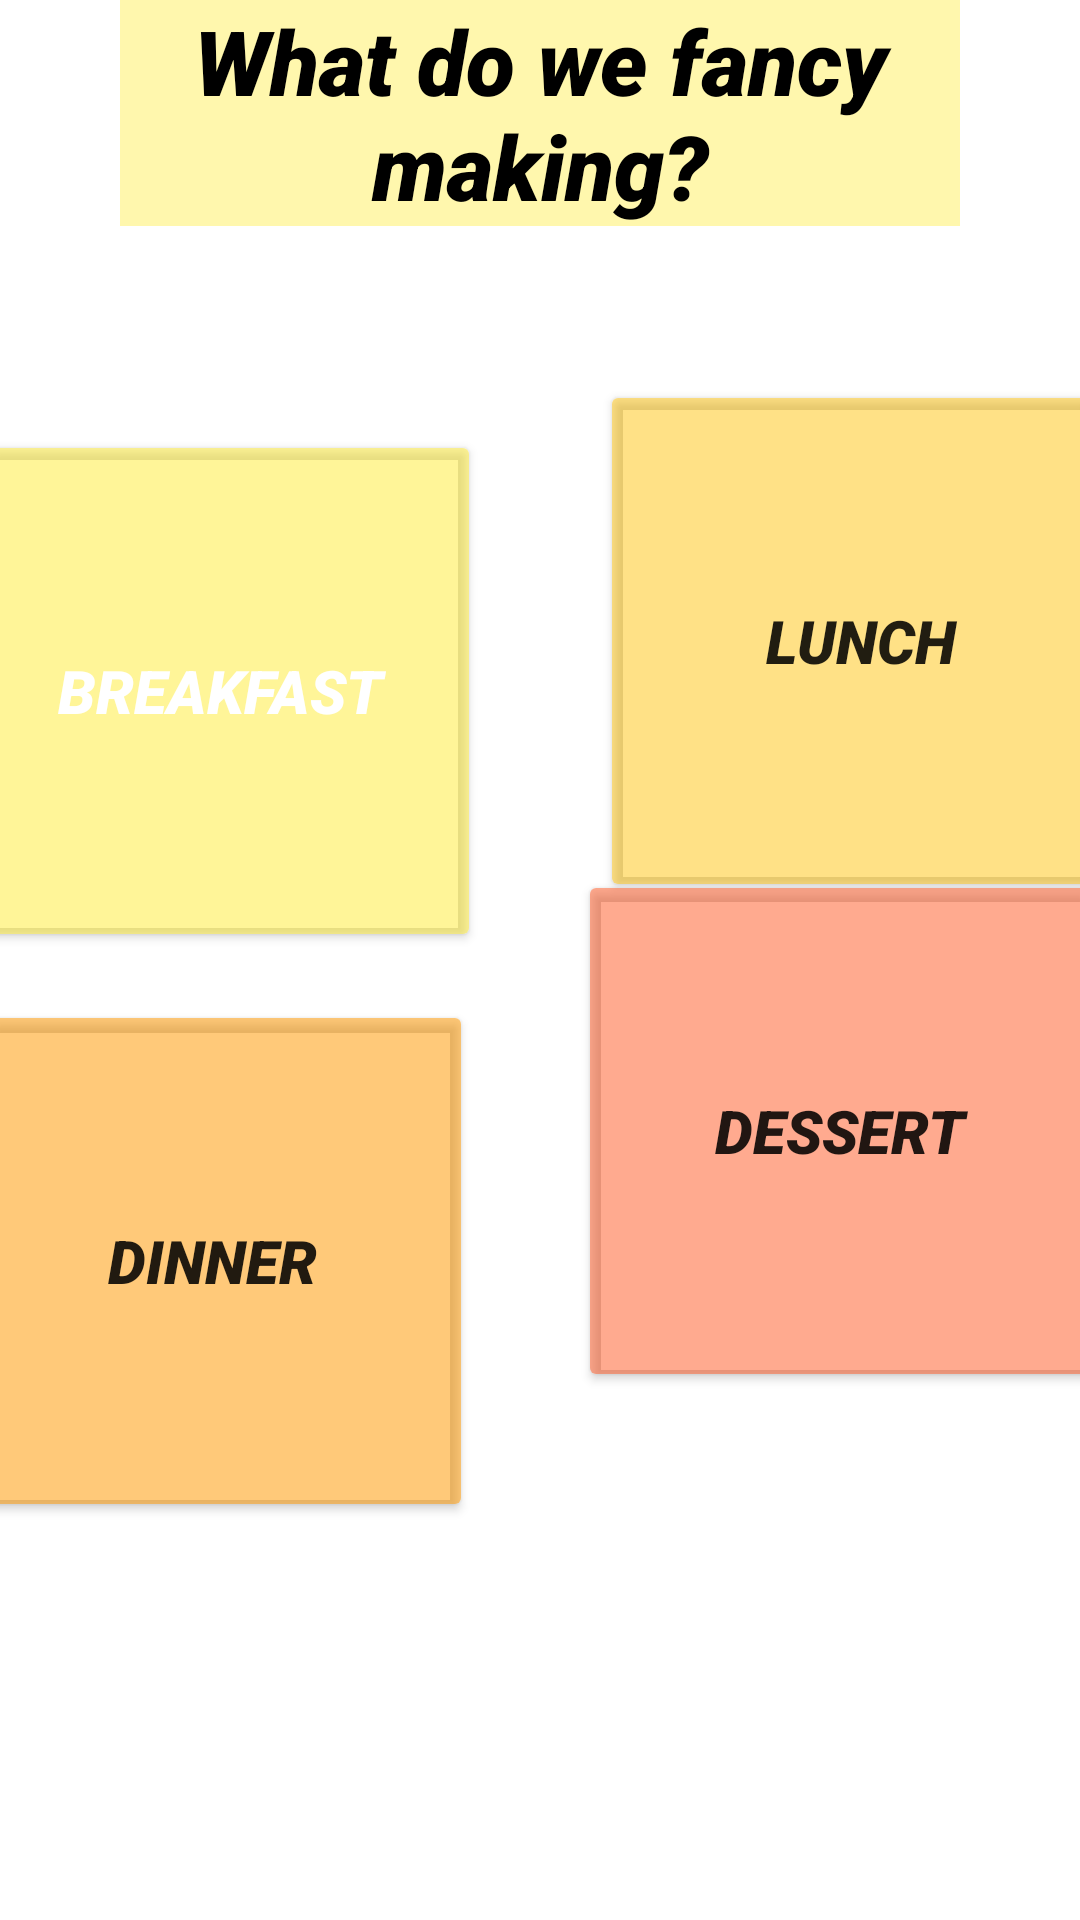

This screen was rendered from an Android layout file. Write that file and the resources it references.
<!-- AndroidManifest.xml: application theme Theme.Recipic -->
<!-- res/layout/activity_category.xml -->
<?xml version="1.0" encoding="utf-8"?>
<androidx.constraintlayout.widget.ConstraintLayout xmlns:android="http://schemas.android.com/apk/res/android"
    xmlns:app="http://schemas.android.com/apk/res-auto"
    xmlns:tools="http://schemas.android.com/tools"
    android:layout_width="match_parent"
    android:layout_height="match_parent"
    android:background="@drawable/recipic"

    tools:context=".category">

    <TextView
        android:id="@+id/category"
        android:layout_width="match_parent"
        android:layout_height="wrap_content"
        android:layout_margin="40dp"
        android:background="#6AFFEB3B"
        android:fontFamily="sans-serif-black"
        android:gravity="center"
        android:text="What do we fancy making?"
        android:textColor="@color/black"
        android:textSize="30dp"
        android:textStyle="bold|italic"
        tools:layout_editor_absoluteX="40dp"
        tools:layout_editor_absoluteY="45dp" />

    <Button
        android:id="@+id/breakfast"
        android:layout_width="174dp"
        android:layout_height="174dp"
        android:layout_marginStart="100dp"
        android:layout_marginTop="68dp"
        android:layout_marginEnd="40dp"
        android:backgroundTint="#85FFEB3B"
        android:fontFamily="sans-serif-black"
        android:text="Breakfast"
        android:textColor="#FFFFFF"
        android:textSize="20sp"
        android:textStyle="italic"
        app:layout_constraintEnd_toStartOf="@+id/lunch"
        app:layout_constraintStart_toStartOf="parent"
        app:layout_constraintTop_toBottomOf="@+id/category" />

    <Button
        android:id="@+id/lunch"
        android:layout_width="174dp"
        android:layout_height="174dp"
        android:layout_marginTop="107dp"
        android:layout_marginEnd="100dp"
        android:layout_marginBottom="54dp"
        android:backgroundTint="#7CFFC107"
        android:fontFamily="sans-serif-black"
        android:text="lunch"
        android:textSize="20sp"
        android:textStyle="italic"
        app:layout_constraintBottom_toTopOf="@+id/dessert"
        app:layout_constraintEnd_toEndOf="parent"
        app:layout_constraintStart_toEndOf="@+id/breakfast"
        app:layout_constraintTop_toBottomOf="@+id/category"
        app:layout_constraintVertical_bias="0.463" />

    <Button
        android:id="@+id/dinner"
        android:layout_width="174dp"
        android:layout_height="174dp"
        android:layout_marginStart="100dp"
        android:layout_marginTop="16dp"
        android:layout_marginEnd="35dp"
        android:backgroundTint="#86FF9800"
        android:fontFamily="sans-serif-black"
        android:text="Dinner"
        android:textSize="20sp"
        android:textStyle="italic"
        app:layout_constraintEnd_toStartOf="@+id/dessert"
        app:layout_constraintStart_toStartOf="parent"
        app:layout_constraintTop_toBottomOf="@+id/breakfast" />

    <Button
        android:id="@+id/dessert"
        android:layout_width="174dp"
        android:layout_height="174dp"
        android:layout_marginEnd="110dp"
        android:layout_marginBottom="176dp"
        android:backgroundTint="#81FF5722"
        android:fontFamily="sans-serif-black"
        android:text="dessert"
        android:textSize="20sp"
        android:textStyle="italic"
        app:layout_constraintBottom_toBottomOf="parent"
        app:layout_constraintEnd_toEndOf="parent"
        app:layout_constraintStart_toEndOf="@+id/dinner" />


</androidx.constraintlayout.widget.ConstraintLayout>
<!-- resources referenced by this layout -->
<resources>
  <color name="black">#FF000000</color>
  <style name="Theme.Recipic" parent="Theme.MaterialComponents.DayNight.NoActionBar">
          
          <item name="colorPrimary">@color/purple_500</item>
          <item name="colorPrimaryVariant">@color/purple_700</item>
          <item name="colorOnPrimary">@color/white</item>
          
          <item name="colorSecondary">@color/teal_200</item>
          <item name="colorSecondaryVariant">@color/teal_700</item>
          <item name="colorOnSecondary">@color/black</item>
          
          <item name="android:statusBarColor" tools:targetApi="l">?attr/colorPrimaryVariant</item>
          
      </style>
  <color name="purple_500">#FF6200EE</color>
  <color name="purple_700">#FF3700B3</color>
  <color name="white">#FFFFFFFF</color>
  <color name="teal_200">#FF03DAC5</color>
  <color name="teal_700">#FF018786</color>
</resources>
